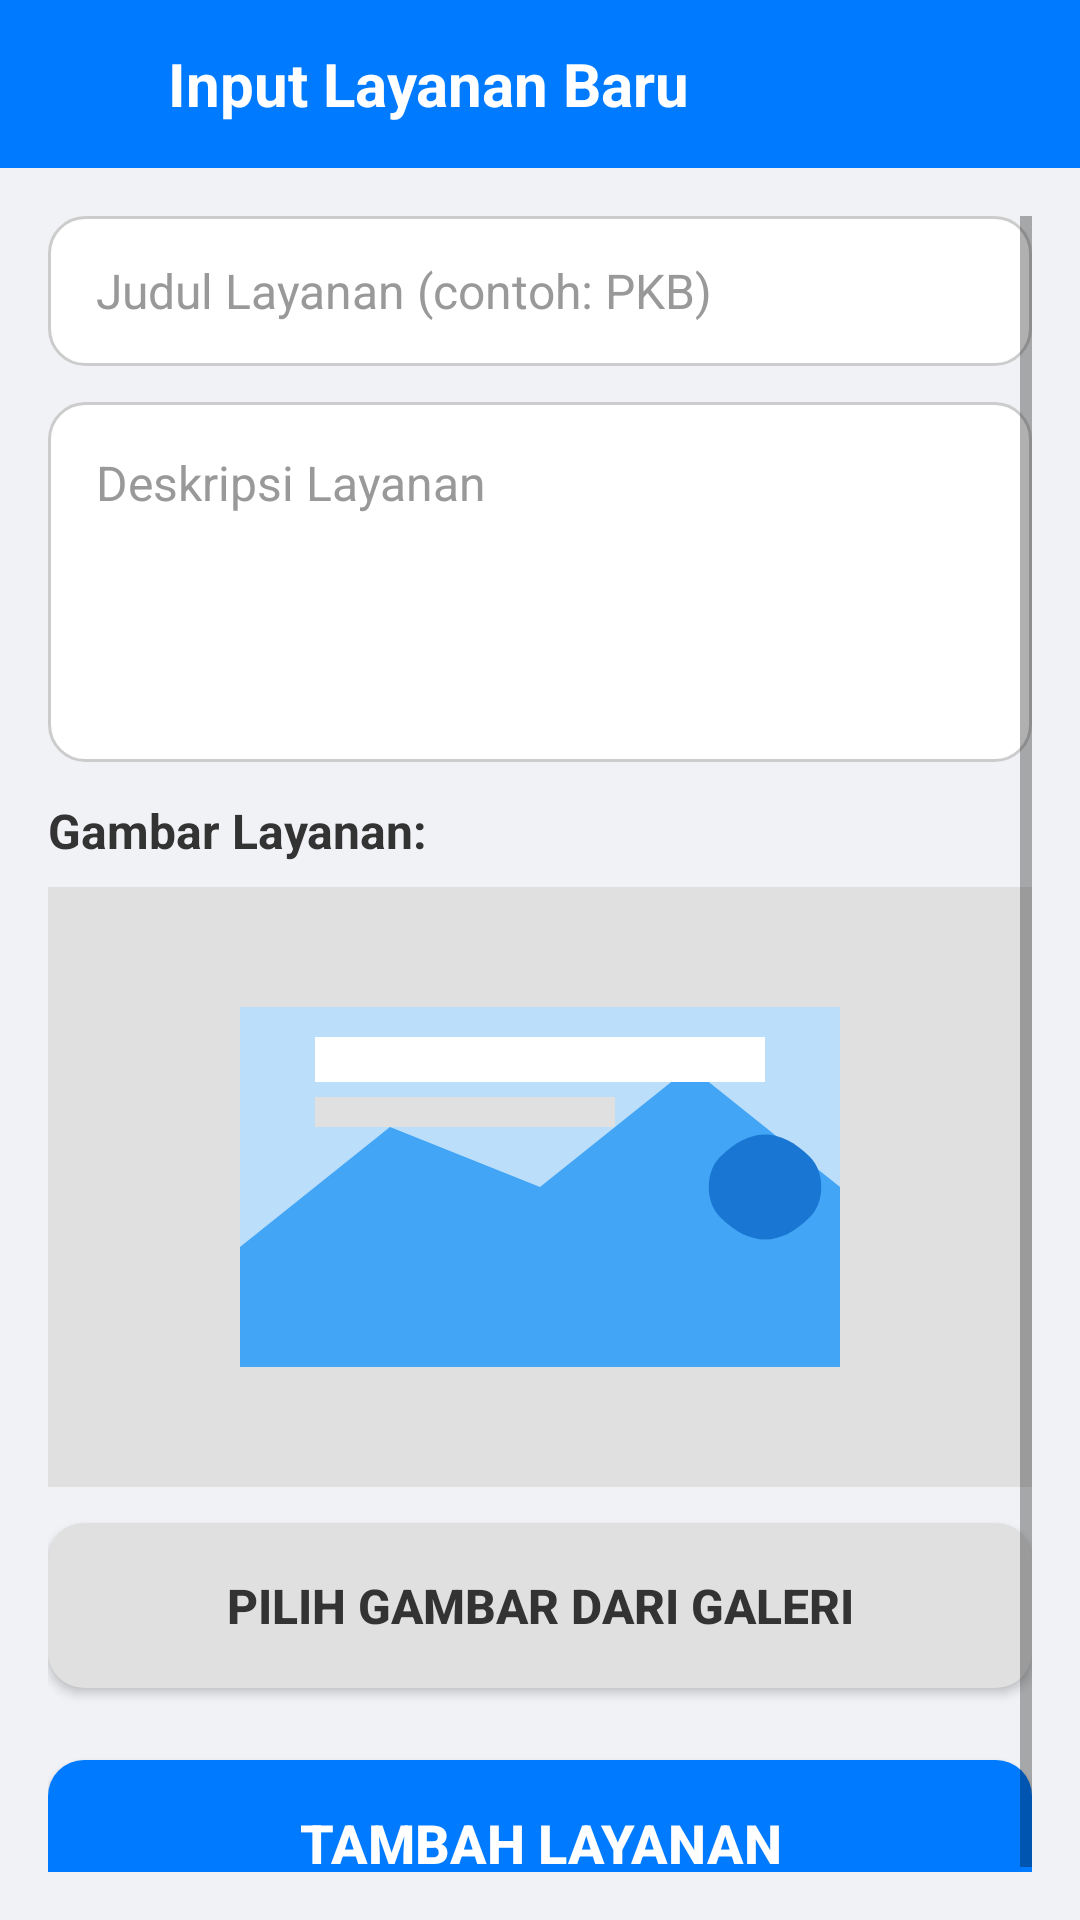

Here is an Android app screen rendered from its layout file. Give the layout XML and the strings, colors and styles it references.
<!-- AndroidManifest.xml: application theme Theme.BapendaCjrApp -->
<!-- res/layout/activity_admin_services_input.xml -->
<?xml version="1.0" encoding="utf-8"?>
<LinearLayout xmlns:android="http://schemas.android.com/apk/res/android"
    xmlns:app="http://schemas.android.com/apk/res-auto"
    xmlns:tools="http://schemas.android.com/tools"
    android:layout_width="match_parent"
    android:layout_height="match_parent"
    android:orientation="vertical"
    android:background="#F0F2F5"
    tools:context=".admin.AdminServicesInputActivity">

    <LinearLayout
        android:id="@+id/serviceInputToolbar"
        android:layout_width="match_parent"
        android:layout_height="?attr/actionBarSize"
        android:background="#007BFF"
        android:gravity="center_vertical"
        android:orientation="horizontal"
        android:paddingStart="16dp"
        android:paddingEnd="16dp">

        <ImageView
            android:id="@+id/ivServiceInputBack"
            android:layout_width="24dp"
            android:layout_height="24dp"
            android:src="@drawable/ic_arrow_back_white"
            android:contentDescription="Kembali"
            android:clickable="true"
            android:focusable="true" />

        <TextView
            android:id="@+id/tvToolbarTitle"
        android:layout_width="0dp"
        android:layout_height="wrap_content"
        android:layout_weight="1"
        android:layout_marginStart="16dp"
        android:text="Input Layanan Baru"
        android:textColor="@android:color/white"
        android:textSize="20sp"
        android:textStyle="bold" />
    </LinearLayout>

    <ScrollView
        android:layout_width="match_parent"
        android:layout_height="match_parent"
        android:padding="16dp">

        <LinearLayout
            android:layout_width="match_parent"
            android:layout_height="wrap_content"
            android:orientation="vertical">

            <EditText
                android:id="@+id/etServiceTitle"
                android:layout_width="match_parent"
                android:layout_height="50dp"
                android:layout_marginBottom="12dp"
                android:background="@drawable/rounded_edittext"
                android:hint="Judul Layanan (contoh: PKB)"
                android:inputType="textCapSentences"
                android:paddingStart="16dp"
                android:paddingEnd="16dp"
                android:textColor="#333333"
                android:textColorHint="#999999"
                android:textSize="16sp" />

            <EditText
                android:id="@+id/etServiceDescription"
                android:layout_width="match_parent"
                android:layout_height="120dp"
                android:layout_marginBottom="12dp"
                android:background="@drawable/rounded_edittext"
                android:gravity="top"
                android:hint="Deskripsi Layanan"
                android:inputType="textMultiLine"
                android:padding="16dp"
                android:textColor="#333333"
                android:textColorHint="#999999"
                android:textSize="16sp" />

            <TextView
                android:layout_width="wrap_content"
                android:layout_height="wrap_content"
                android:layout_marginBottom="8dp"
                android:text="Gambar Layanan:"
                android:textColor="#333333"
                android:textSize="16sp"
                android:textStyle="bold" />

            <ImageView
                android:id="@+id/ivImagePreview"
                android:layout_width="match_parent"
                android:layout_height="200dp"
                android:scaleType="centerInside"
                android:layout_marginBottom="12dp"
                android:background="#E0E0E0"
                android:src="@drawable/placeholder_news_image"
                android:contentDescription="Pratinjau Gambar Layanan" />

            <Button
                android:id="@+id/btnSelectImage"
                android:layout_width="match_parent"
                android:layout_height="55dp"
                android:layout_marginBottom="24dp"
                android:background="@drawable/rounded_button_secondary"
                android:text="Pilih Gambar dari Galeri"
                android:textColor="#333333"
                android:textSize="16sp"
                android:textStyle="bold"
                android:elevation="4dp"/>

            <ProgressBar
                android:id="@+id/progressBar"
                style="?android:attr/progressBarStyleHorizontal"
                android:layout_width="match_parent"
                android:layout_height="wrap_content"
                android:layout_marginBottom="12dp"
                android:visibility="gone"
                android:max="100" />

            <Button
                android:id="@+id/btnAddService"
                android:layout_width="match_parent"
                android:layout_height="55dp"
                android:background="@drawable/rounded_button_primary"
                android:text="Tambah Layanan"
                android:textColor="#FFFFFF"
                android:textSize="18sp"
                android:textStyle="bold"
                android:elevation="4dp" />

        </LinearLayout>
    </ScrollView>
</LinearLayout>
<!-- resources referenced by this layout -->
<resources>
  <!-- drawable placeholder_news_image (drawable) -->
  <vector xmlns:android="http://schemas.android.com/apk/res/android"
      android:width="200dp"
      android:height="120dp"
      android:viewportWidth="200"
      android:viewportHeight="120">
  
      <path android:fillColor="#BBDEFB" android:pathData="M0,0h200v120h-200z"/>
      <path android:fillColor="#42A5F5" android:pathData="M0,80 L50,40 L100,60 L150,20 L200,60 L200,120 L0,120 Z"/>
      <path android:fillColor="#1976D2" android:pathData="M160,50c10,-10 20,-10 30,0c5,5 5,15 0,20c-10,10 -20,10 -30,0c-5,-5 -5,-15 0,-20Z"/>
      <path android:fillColor="#FFFFFF" android:pathData="M25,10h150v15h-150z"/>
      <path android:fillColor="#E0E0E0" android:pathData="M25,30h100v10h-100z"/>
  </vector>
  <!-- drawable rounded_button_primary (drawable) -->
  <shape xmlns:android="http://schemas.android.com/apk/res/android" android:shape="rectangle">
      <solid android:color="#007BFF"/> 
      <corners android:radius="12dp"/>
  </shape>
  <!-- drawable rounded_button_secondary (drawable) -->
  <shape xmlns:android="http://schemas.android.com/apk/res/android" android:shape="rectangle">
      <solid android:color="#E0E0E0"/> 
      <corners android:radius="12dp"/>
  </shape>
  <!-- drawable rounded_edittext (drawable) -->
  <shape xmlns:android="http://schemas.android.com/apk/res/android">
      <solid android:color="#FFFFFF" />
      <corners android:radius="12dp" />
      <stroke android:width="1dp" android:color="#CCCCCC" />
  </shape>
  <style name="Theme.BapendaCjrApp" parent="Theme.MaterialComponents.Light.NoActionBar">
          <item name="colorPrimary">@color/primaryBlue</item> <item name="colorPrimaryVariant">#0056B3</item> <item name="colorOnPrimary">@color/white</item>
          <item name="colorSecondary">@color/teal_200</item>
          <item name="colorSecondaryVariant">@color/teal_700</item>
          <item name="colorOnSecondary">@color/black</item>
          <item name="android:statusBarColor" tools:targetApi="l">?attr/colorPrimaryVariant</item>
      </style>
  <color name="primaryBlue">#007BFF</color>
  <color name="white">#FFFFFFFF</color>
  <color name="teal_200">#FF03DAC5</color>
  <color name="teal_700">#FF018786</color>
  <color name="black">#FF000000</color>
</resources>
